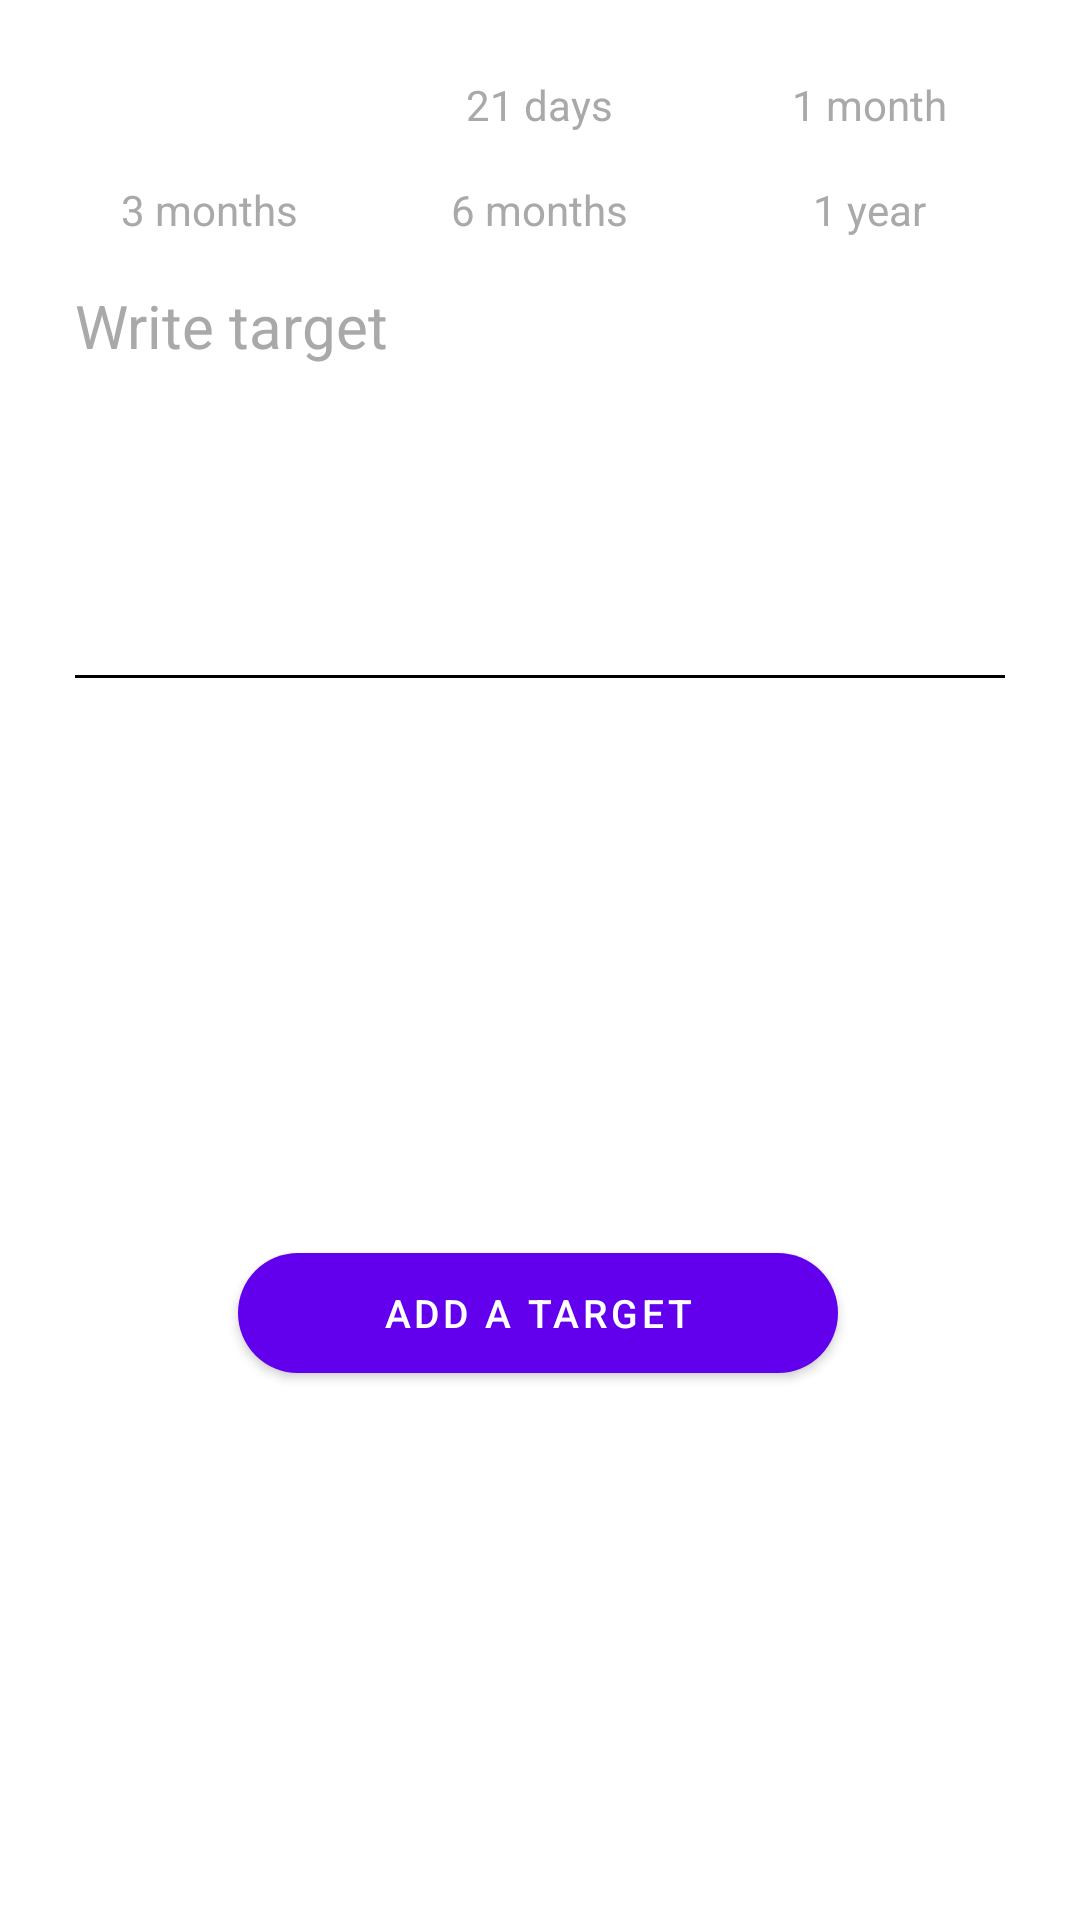

Android layout source for this screen:
<!-- AndroidManifest.xml: application theme Theme.DoIT -->
<!-- res/layout/add_target_dialog.xml -->
<?xml version="1.0" encoding="utf-8"?>
<androidx.constraintlayout.widget.ConstraintLayout
    xmlns:android="http://schemas.android.com/apk/res/android"
    xmlns:app="http://schemas.android.com/apk/res-auto"
    xmlns:tools="http://schemas.android.com/tools"
    android:layout_width="370dp"
    android:layout_height="wrap_content"
    android:layout_gravity="center"
    android:background="#FFFFFF">


    <RadioGroup
        android:id="@+id/zinciri_kirma_radioGroup_one"
        android:layout_width="match_parent"
        android:layout_height="wrap_content"
        android:layout_marginTop="20dp"
        android:orientation="horizontal"
        android:gravity="center"
        app:layout_constraintEnd_toEndOf="parent"
        app:layout_constraintStart_toStartOf="parent"
        app:layout_constraintTop_toTopOf="parent">

            <androidx.appcompat.widget.AppCompatRadioButton
                android:id="@+id/radio_button_7_days"
                android:layout_width="100dp"
                android:layout_height="30dp"
                android:background="@drawable/radio_button_selector"
                android:button="@android:color/transparent"
                android:gravity="center"
                android:text="@string/seven_days"
                android:checked="true"
                android:textColor="@drawable/radio_button_text_color" />

            <androidx.appcompat.widget.AppCompatRadioButton
                android:id="@+id/radio_button_21_days"
                android:layout_width="100dp"
                android:layout_height="30dp"
                android:layout_marginStart="10dp"
                android:layout_marginEnd="10dp"
                android:background="@drawable/radio_button_selector"
                android:button="@android:color/transparent"
                android:gravity="center"
                android:text="@string/twenty_one_days"
                android:textColor="@drawable/radio_button_text_color" />

            <androidx.appcompat.widget.AppCompatRadioButton
                android:id="@+id/radio_button_1_month"
                android:layout_width="100dp"
                android:layout_height="30dp"
                android:background="@drawable/radio_button_selector"
                android:button="@android:color/transparent"
                android:gravity="center"
                android:text="@string/one_month"
                android:textColor="@drawable/radio_button_text_color" />

    </RadioGroup>

    <RadioGroup
        android:id="@+id/zinciri_kirma_radioGroup_two"
        android:layout_width="match_parent"
        android:layout_height="wrap_content"
        android:gravity="center"
        android:orientation="horizontal"
        android:layout_marginTop="5dp"
        app:layout_constraintTop_toBottomOf="@+id/zinciri_kirma_radioGroup_one">

        <androidx.appcompat.widget.AppCompatRadioButton
            android:id="@+id/radio_button_3_months"
            android:layout_width="100dp"
            android:layout_height="30dp"
            android:background="@drawable/radio_button_selector"
            android:button="@android:color/transparent"
            android:gravity="center"
            android:text="@string/three_months"
            android:textColor="@drawable/radio_button_text_color" />

        <androidx.appcompat.widget.AppCompatRadioButton
            android:id="@+id/radio_button_6_months"
            android:layout_width="100dp"
            android:layout_height="30dp"
            android:layout_marginStart="10dp"
            android:layout_marginEnd="10dp"
            android:background="@drawable/radio_button_selector"
            android:button="@android:color/transparent"
            android:gravity="center"
            android:text="@string/six_months"
            android:textColor="@drawable/radio_button_text_color" />

        <androidx.appcompat.widget.AppCompatRadioButton
            android:id="@+id/radio_button_1_year"
            android:layout_width="100dp"
            android:layout_height="30dp"
            android:background="@drawable/radio_button_selector"
            android:button="@android:color/transparent"
            android:gravity="center"
            android:text="@string/one_year"
            android:textColor="@drawable/radio_button_text_color" />
    </RadioGroup>

    <EditText
        android:id="@+id/zinciri_kirma_editText"
        android:layout_width="0dp"
        android:layout_height="130dp"
        android:layout_marginStart="25dp"
        android:layout_marginTop="10dp"
        android:layout_marginEnd="25dp"
        android:gravity="top"
        android:hint="@string/write_target"
        android:textColor="#A9A9A9"
        android:textColorHint="#A9A9A9"
        android:textSize="20sp"
        android:background="@null"
        android:theme="@style/TextInputLayoutAppearance"
        app:layout_constraintEnd_toEndOf="parent"
        app:layout_constraintStart_toStartOf="parent"
        app:layout_constraintTop_toBottomOf="@+id/zinciri_kirma_radioGroup_two" />


    <Button
        android:id="@+id/dialog_add_a_target"
        android:layout_width="200dp"
        android:layout_height="40dp"
        android:text="@string/add_a_target"
        android:textColor="#FFFFFF"
        android:textSize="13sp"
        app:cornerRadius="20dp"
        android:background="@drawable/custom_button_background"
        android:layout_marginBottom="10dp"
        android:layout_marginTop="20dp"
        app:layout_constraintBottom_toBottomOf="parent"
        app:layout_constraintEnd_toEndOf="@+id/zinciri_kirma_editText"
        app:layout_constraintHorizontal_bias="0.494"
        app:layout_constraintStart_toStartOf="@+id/zinciri_kirma_editText"
        app:layout_constraintTop_toBottomOf="@+id/zinciri_kirma_editText" />

    <View
        android:layout_width="0dp"
        android:layout_height="1dp"
        android:background="#000000"
        app:layout_constraintEnd_toEndOf="@+id/zinciri_kirma_editText"
        app:layout_constraintStart_toStartOf="@+id/zinciri_kirma_editText"
        app:layout_constraintTop_toBottomOf="@+id/zinciri_kirma_editText" />

</androidx.constraintlayout.widget.ConstraintLayout>
<!-- resources referenced by this layout -->
<resources>
  <!-- drawable custom_button_background (drawable) -->
  <?xml version="1.0" encoding="utf-8"?>
  <selector xmlns:android="http://schemas.android.com/apk/res/android">
  
      <item
          android:state_enabled="false"
          android:drawable="@drawable/custom_button_enabled">
      </item>
  
      <item
          android:drawable="@drawable/custom_button_default">
      </item>
  
  </selector>
  <!-- drawable radio_button_text_color (drawable) -->
  <?xml version="1.0" encoding="utf-8"?>
  <selector xmlns:android="http://schemas.android.com/apk/res/android">
  
      <item android:state_checked="true"
          android:color="#FFFFFF"/>
  
      <item android:state_checked="false"
          android:color="#A9A9A9"/>
  
  </selector>
  <string name="add_a_target">Add a target</string>
  <string name="one_month">1 month</string>
  <string name="one_year">1 year</string>
  <string name="seven_days">7 days</string>
  <string name="six_months">6 months</string>
  <string name="three_months">3 months</string>
  <string name="twenty_one_days">21 days</string>
  <string name="write_target">Write target</string>
  <style name="TextInputLayoutAppearance" parent="Widget.Design.TextInputLayout">
          <item name="android:textColor">#707070</item>
          <item name="android:textColorHint">#A9A9A9</item>
          <item name="colorControlNormal">#FFFFFF</item>
          <item name="colorControlActivated">#707070</item>
          <item name="colorControlHighlight">#FFFFFF</item>
      </style>
  <style name="Theme.DoIT" parent="Theme.MaterialComponents.DayNight.NoActionBar">
          
          <item name="colorPrimary">@color/purple_500</item>
          <item name="colorPrimaryVariant">@color/purple_700</item>
          <item name="colorOnPrimary">@color/white</item>
          
          <item name="colorSecondary">@color/teal_200</item>
          <item name="colorSecondaryVariant">@color/teal_700</item>
          <item name="colorOnSecondary">@color/black</item>
          
          <item name="android:statusBarColor" tools:targetApi="l">?attr/colorPrimaryVariant</item>
          
      </style>
  <!-- drawable custom_button_enabled (drawable) -->
  <?xml version="1.0" encoding="utf-8"?>
  <shape xmlns:android="http://schemas.android.com/apk/res/android">
  
      <solid android:color="#b6b7b5">
      </solid>
  
      <corners android:radius="100dp">
      </corners>
  
  </shape>
  <!-- drawable custom_button_default (drawable) -->
  <?xml version="1.0" encoding="utf-8"?>
  <shape xmlns:android="http://schemas.android.com/apk/res/android">
  
      <solid android:color="#56E39F">
      </solid>
  
      <corners android:radius="100dp">
      </corners>
  
  </shape>
  <color name="purple_500">#FF6200EE</color>
  <color name="purple_700">#FF3700B3</color>
  <color name="white">#FFFFFFFF</color>
  <color name="teal_200">#FF03DAC5</color>
  <color name="teal_700">#FF018786</color>
  <color name="black">#FF000000</color>
</resources>
